Dataset: All-IDB dataset (GitHub, Raunakpratapkushwaha/Luekemia-Detection). Classes: blast cell, non-blast cell.

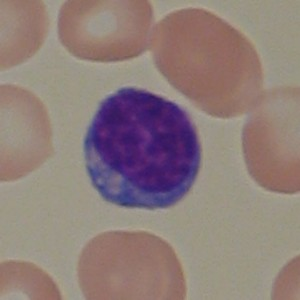
Label: non-blast cell

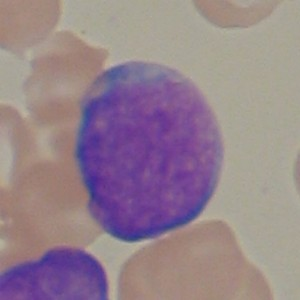
Label: blast cell

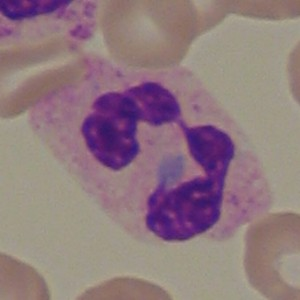
Label: non-blast cell

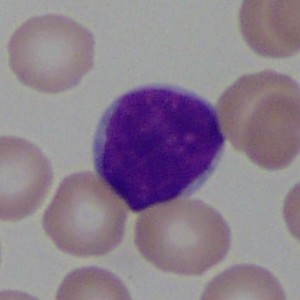
Label: blast cell

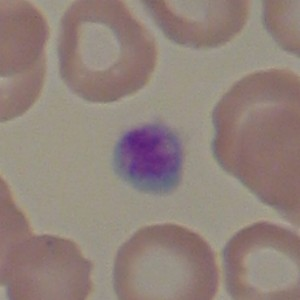
Label: non-blast cell

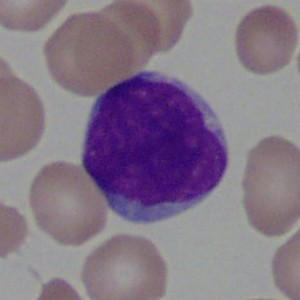
Label: blast cell
